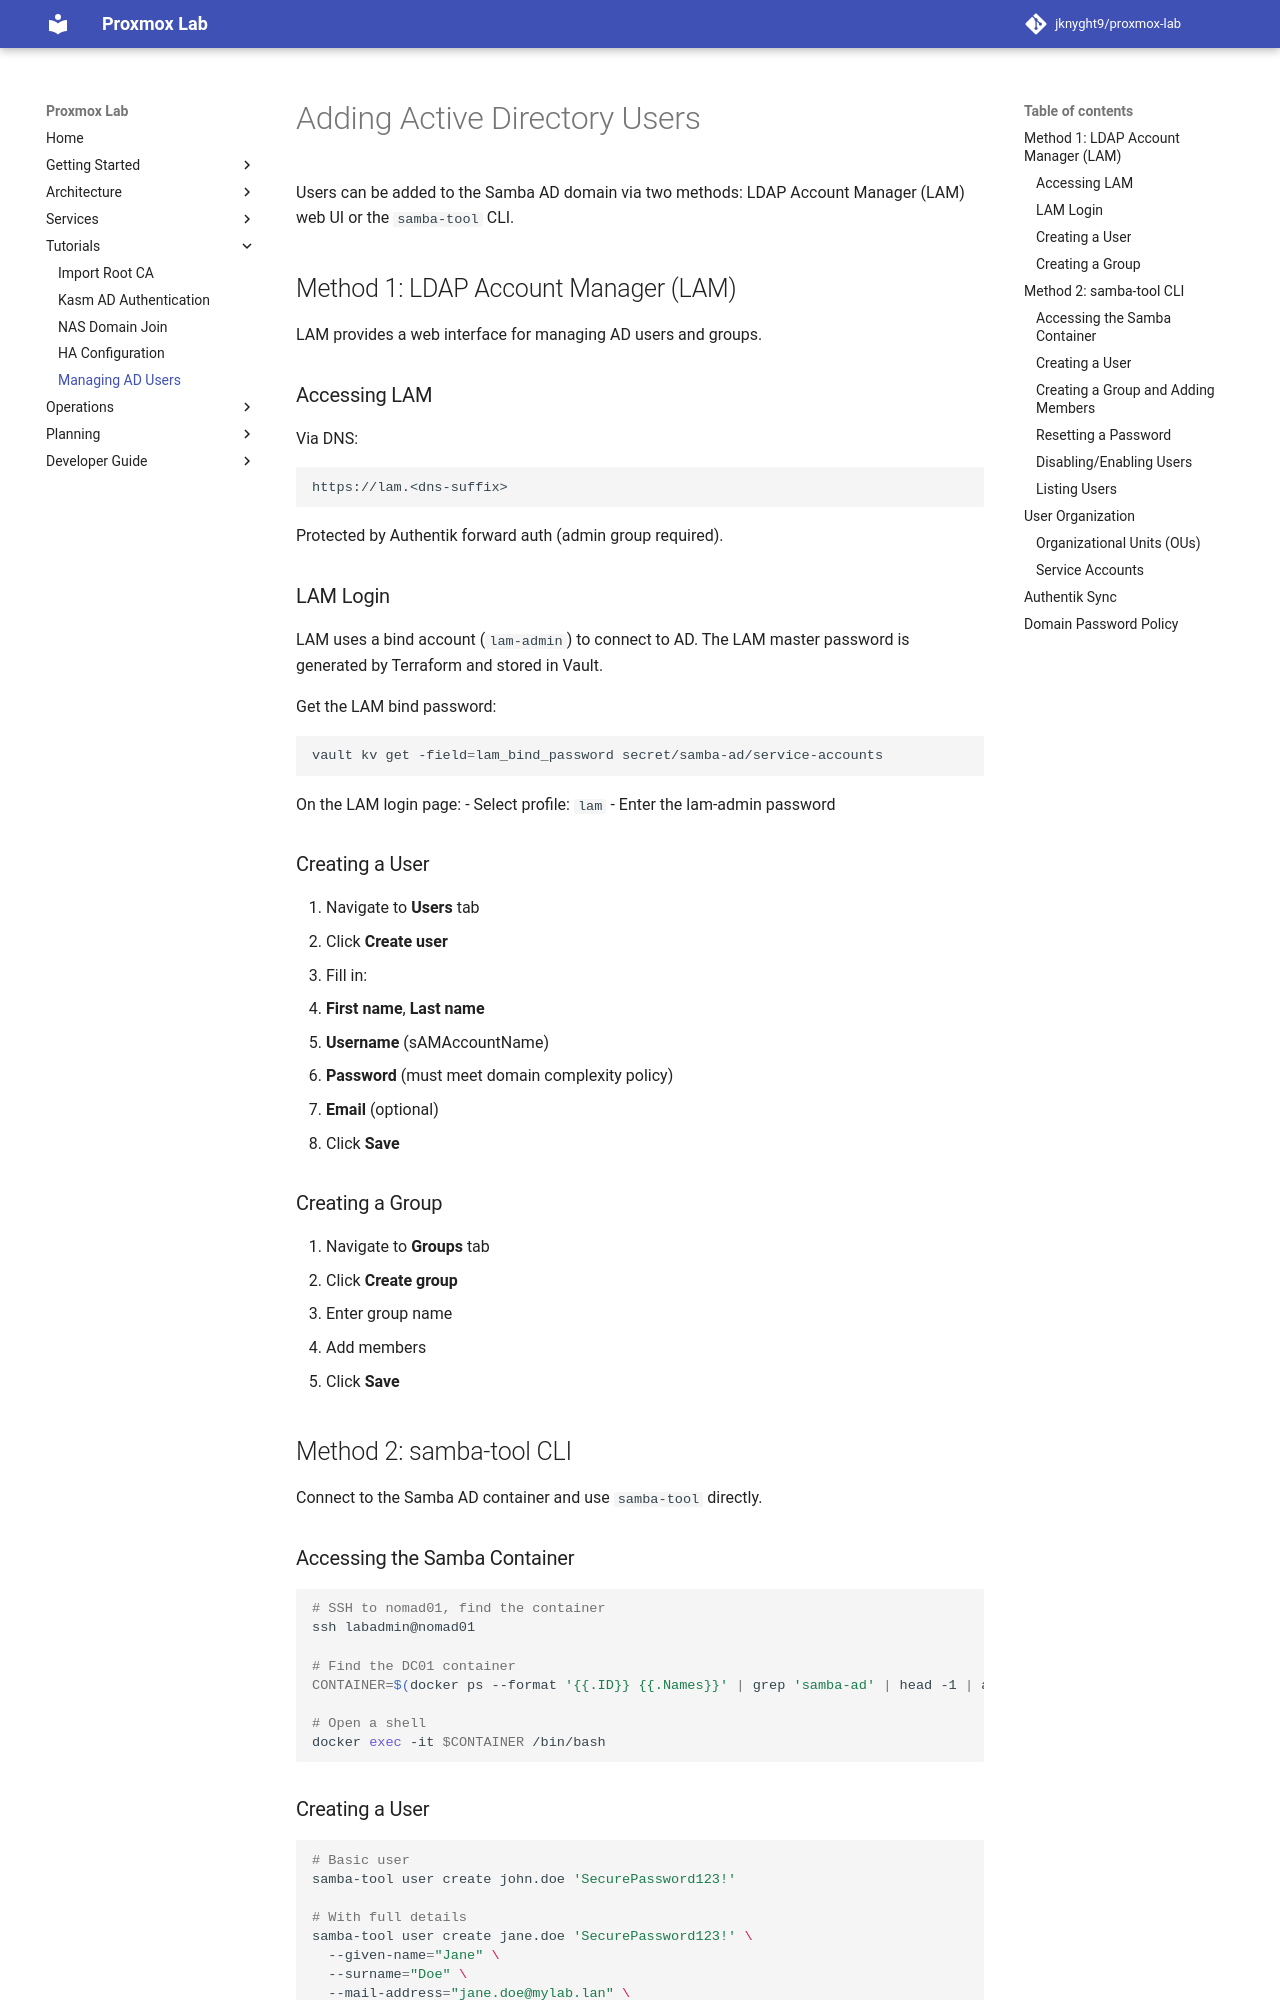

repository: jknyght9/proxmox-lab · page: tutorials/adding-ad-users/index.html · generator: mkdocs

# Adding Active Directory Users

Users can be added to the Samba AD domain via two methods: LDAP Account Manager (LAM) web UI or the `samba-tool` CLI.

## Method 1: LDAP Account Manager (LAM)

LAM provides a web interface for managing AD users and groups.

### Accessing LAM

Via DNS:
```
https://lam.<dns-suffix>
```

Protected by Authentik forward auth (admin group required).

### LAM Login

LAM uses a bind account (`lam-admin`) to connect to AD. The LAM master password is generated by Terraform and stored in Vault.

Get the LAM bind password:
```bash
vault kv get -field=lam_bind_password secret/samba-ad/service-accounts
```

On the LAM login page:
- Select profile: `lam`
- Enter the lam-admin password

### Creating a User

1. Navigate to **Users** tab
2. Click **Create user**
3. Fill in:
   - **First name**, **Last name**
   - **Username** (sAMAccountName)
   - **Password** (must meet domain complexity policy)
   - **Email** (optional)
4. Click **Save**

### Creating a Group

1. Navigate to **Groups** tab
2. Click **Create group**
3. Enter group name
4. Add members
5. Click **Save**

## Method 2: samba-tool CLI

Connect to the Samba AD container and use `samba-tool` directly.

### Accessing the Samba Container

```bash
# SSH to nomad01, find the container
ssh labadmin@nomad01

# Find the DC01 container
CONTAINER=$(docker ps --format '{{.ID}} {{.Names}}' | grep 'samba-ad' | head -1 | awk '{print $1}')

# Open a shell
docker exec -it $CONTAINER /bin/bash
```

### Creating a User

```bash
# Basic user
samba-tool user create john.doe 'SecurePassword123!'

# With full details
samba-tool user create jane.doe 'SecurePassword123!' \
  --given-name="Jane" \
  --surname="Doe" \
  --mail-address="jane.doe@mylab.lan" \
  --telephone-number="555-1234"

# Set password to never expire
samba-tool user setexpiry jane.doe --noexpiry
```
